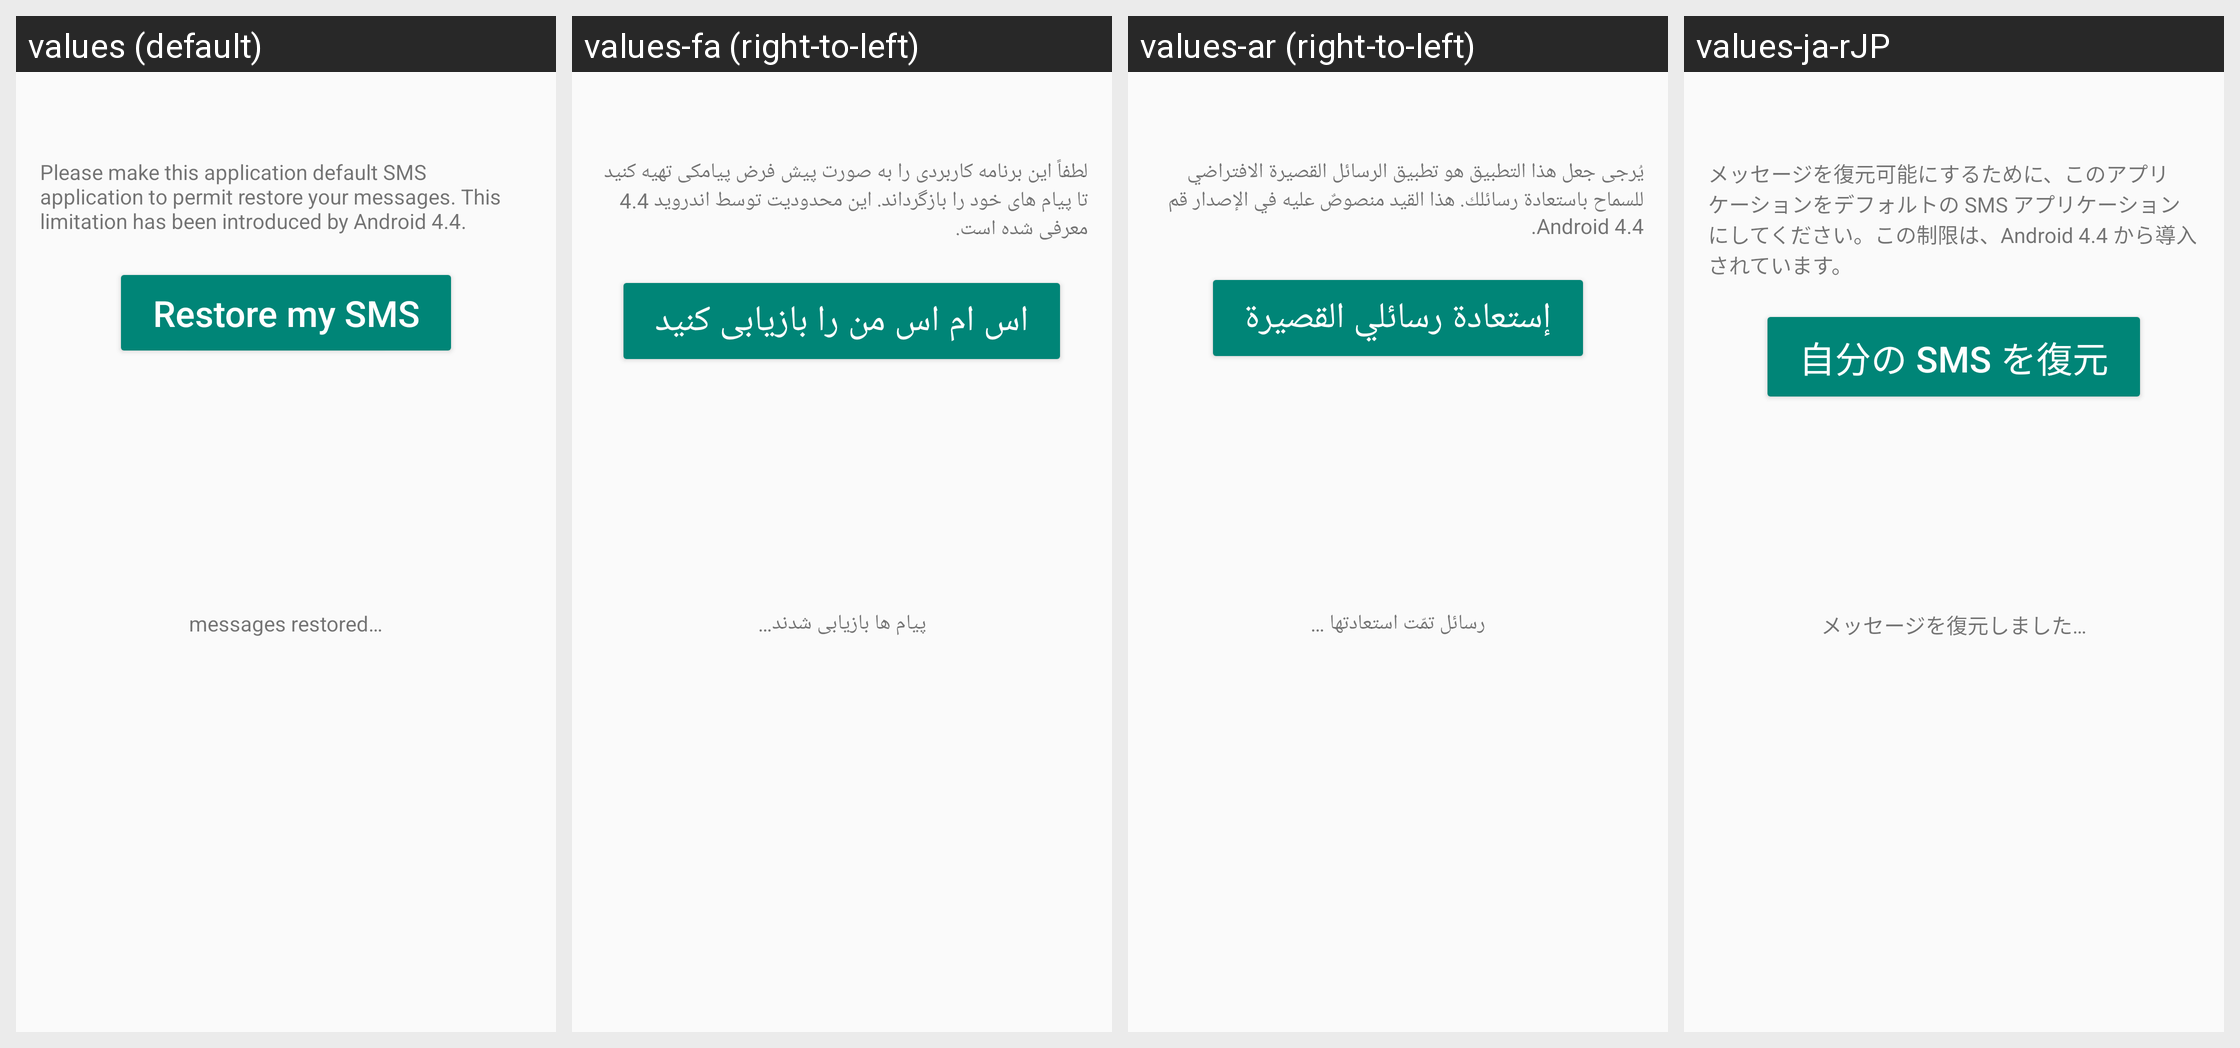

Here is an Android app screen in its default locale and in the app's own translations. Write out the translated-string differences for the strings that appear on this screen.
Android screen res/layout/activity_restore_messages.xml rendered under 4 locales, left to right: values (default), values-fa (right-to-left), values-ar (right-to-left), values-ja-rJP. Device: Nexus 5 (rendered at 1080×1920; each locale shown at half size, 540×960, under a caption strip naming it); theme OcSmsTheme.
Other locales in the repository, not shown: values-ast, values-bg-rBG, values-br, values-ca, values-cs, values-cs-rCZ, values-da, values-de, values-de-rDE, values-el, values-en, values-en-rGB, values-es, values-es-rAR, values-es-rCL, values-es-rDO, values-es-rEC, values-es-rGT, values-es-rMX, values-es-rPE, values-es-rPY, values-es-rSV, values-es-rUS, values-es-rUY, values-et-rEE, values-eu, values-fi-rFI, values-fr, values-ga, values-gl, values-he, values-hr, values-hu-rHU, values-id, values-is, values-it, values-ka, values-ka-rGE, values-ko, values-lo, values-lt-rLT, values-lv, values-mn, values-my, values-nb-rNO, values-nl, values-nn-rNO, values-pl, values-pt-rBR, values-pt-rPT, values-ro, values-ru, values-sc, values-si, values-si-rLK, values-sk-rSK, values-sl, values-sq, values-sr, values-sr-rSP, values-sv, values-sw, values-tr, values-ug, values-uk, values-uz, values-vi, values-zh-rCN, values-zh-rHK, values-zh-rTW.
Strings drawn on this screen, with the default value and each locale's value (text and hints the layout hard-codes, and strings that could not be matched under every locale, appear in the picture but are not listed):

error_make_default_sms_app
  values: Please make this application default SMS application to permit restore your messages. This limitation has been introduced by Android 4.4.
  values-fa: لطفاً این برنامه کاربردی را به صورت پیش فرض پیامکی تهیه کنید تا پیام های خود را بازگرداند. این محدودیت توسط اندروید 4.4 معرفی شده است.
  values-ar: يُرجى جعل هذا التطبيق هو تطبيق الرسائل القصيرة الافتراضي للسماح باستعادة رسائلك. هذا القيد منصوصٌ عليه في الإصدار قم Android 4.4.
  values-ja-rJP: メッセージを復元可能にするために、このアプリケーションをデフォルトの SMS アプリケーションにしてください。この制限は、Android 4.4 から導入されています。

fix_permissions
  values: Fix permissions
  values-fa: مجوزهای ثابت
  values-ar: إصلاح الصلاحيات
  values-ja-rJP: アクセス許可を修正

launch_restore
  values: Restore my SMS
  values-fa: اس ام اس من را بازیابی کنید
  values-ar: إستعادة رسائلي القصيرة
  values-ja-rJP: 自分の SMS を復元

x_messages_restored
  values: messages restored…
  values-fa: پیام ها بازیابی شدند…
  values-ar: رسائل تمّت استعادتها …
  values-ja-rJP: メッセージを復元しました…
